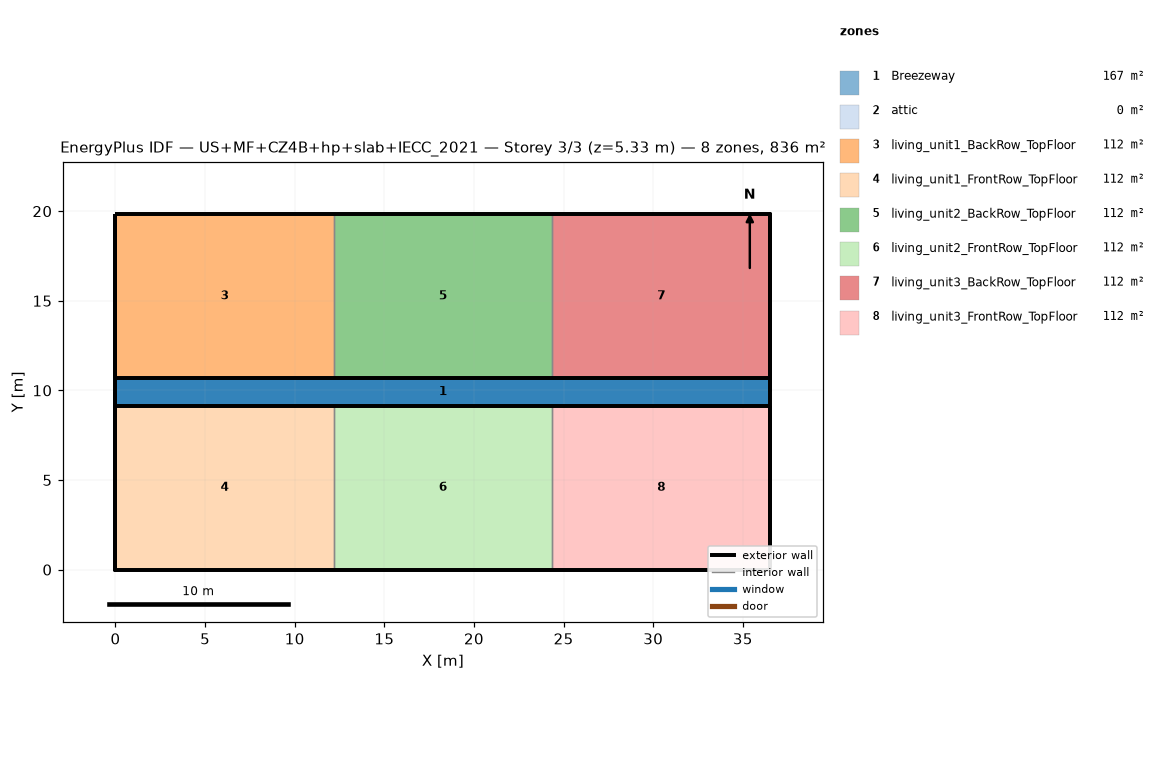
=== STOREY PLAN SPEC (per zone: floor XY polygon, exterior-wall plan segments, windows/doors) ===
zone 1: Breezeway  (167.0 m²)
  floor: (36.54, 9.16) (0.00, 9.16) (0.00, 10.68) (36.54, 10.68)
  floor: (36.54, 9.16) (0.00, 9.16) (0.00, 10.68) (36.54, 10.68)
  floor: (36.54, 9.16) (0.00, 9.16) (0.00, 10.68) (36.54, 10.68)
zone 2: attic  (0.0 m²)
  exterior wall: (36.54, 0.00) – (36.54, 19.84) – (36.54, 9.92)  [29.8 m]
  exterior wall: (0.00, 19.84) – (0.00, 0.00) – (0.00, 9.92)  [29.8 m]
zone 3: living_unit1_BackRow_TopFloor  (111.5 m²)
  floor: (12.18, 10.68) (0.00, 10.68) (0.00, 19.84) (12.18, 19.84)
  exterior wall: (12.18, 19.84) – (0.00, 19.84)  [12.2 m]
  exterior wall: (0.00, 19.84) – (0.00, 10.68)  [9.2 m]
  exterior wall: (0.00, 10.68) – (12.18, 10.68)  [12.2 m]
  interior walls: 1
zone 4: living_unit1_FrontRow_TopFloor  (111.5 m²)
  floor: (12.18, 0.00) (0.00, 0.00) (0.00, 9.16) (12.18, 9.16)
  exterior wall: (0.00, 0.00) – (12.18, 0.00)  [12.2 m]
  exterior wall: (0.00, 9.16) – (0.00, 0.00)  [9.2 m]
  exterior wall: (12.18, 9.16) – (0.00, 9.16)  [12.2 m]
  interior walls: 1
zone 5: living_unit2_BackRow_TopFloor  (111.5 m²)
  floor: (24.36, 10.68) (12.18, 10.68) (12.18, 19.84) (24.36, 19.84)
  exterior wall: (12.18, 10.68) – (24.36, 10.68)  [12.2 m]
  exterior wall: (24.36, 19.84) – (12.18, 19.84)  [12.2 m]
  interior walls: 2
zone 6: living_unit2_FrontRow_TopFloor  (111.5 m²)
  floor: (24.36, 0.00) (12.18, 0.00) (12.18, 9.16) (24.36, 9.16)
  exterior wall: (12.18, 0.00) – (24.36, 0.00)  [12.2 m]
  exterior wall: (24.36, 9.16) – (12.18, 9.16)  [12.2 m]
  interior walls: 2
zone 7: living_unit3_BackRow_TopFloor  (111.5 m²)
  floor: (36.54, 10.68) (24.36, 10.68) (24.36, 19.84) (36.54, 19.84)
  exterior wall: (36.54, 10.68) – (36.54, 19.84)  [9.2 m]
  exterior wall: (36.54, 19.84) – (24.36, 19.84)  [12.2 m]
  exterior wall: (24.36, 10.68) – (36.54, 10.68)  [12.2 m]
  interior walls: 1
zone 8: living_unit3_FrontRow_TopFloor  (111.5 m²)
  floor: (36.54, 0.00) (24.36, 0.00) (24.36, 9.16) (36.54, 9.16)
  exterior wall: (24.36, 0.00) – (36.54, 0.00)  [12.2 m]
  exterior wall: (36.54, 0.00) – (36.54, 9.16)  [9.2 m]
  exterior wall: (36.54, 9.16) – (24.36, 9.16)  [12.2 m]
  interior walls: 1

=== DERIVED (storey summary) ===
Building: US+MF+CZ4B+hp+slab+IECC_2021
Storey: 3 of 3  (floor level z = 5.33 m)
Storey gross floor area: 836.2 m²
Zones on this storey: 8
  - Breezeway: floor 167.0 m²
  - attic: floor 0.0 m²; exterior wall 59.5 m (81.9 m²); WWR 0.0%
  - living_unit1_BackRow_TopFloor: floor 111.5 m²; exterior wall 33.5 m (86.9 m²); WWR 0.0%
  - living_unit1_FrontRow_TopFloor: floor 111.5 m²; exterior wall 33.5 m (86.9 m²); WWR 0.0%
  - living_unit2_BackRow_TopFloor: floor 111.5 m²; exterior wall 24.4 m (63.1 m²); WWR 0.0%
  - living_unit2_FrontRow_TopFloor: floor 111.5 m²; exterior wall 24.4 m (63.1 m²); WWR 0.0%
  - living_unit3_BackRow_TopFloor: floor 111.5 m²; exterior wall 33.5 m (86.9 m²); WWR 0.0%
  - living_unit3_FrontRow_TopFloor: floor 111.5 m²; exterior wall 33.5 m (86.9 m²); WWR 0.0%
Zone adjacency (shared interzone walls):
  - living_unit1_BackRow_TopFloor ↔ living_unit2_BackRow_TopFloor
  - living_unit1_FrontRow_TopFloor ↔ living_unit2_FrontRow_TopFloor
  - living_unit2_BackRow_TopFloor ↔ living_unit3_BackRow_TopFloor
  - living_unit2_FrontRow_TopFloor ↔ living_unit3_FrontRow_TopFloor